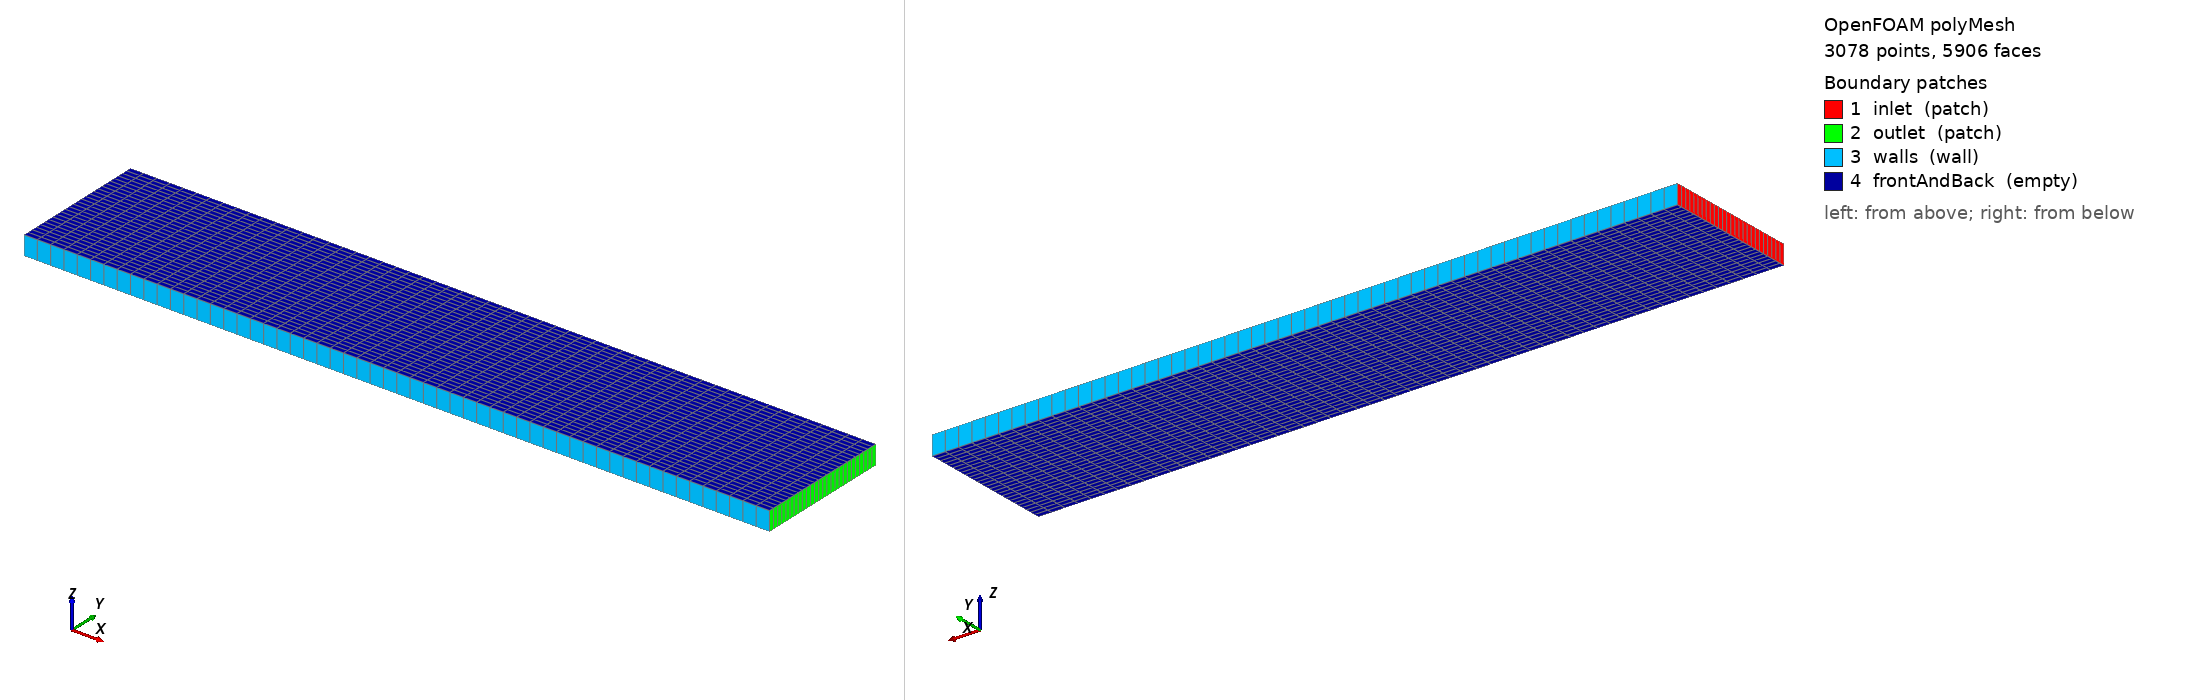

OpenFOAM case: the committed polyMesh, 3078 points, 5906 faces. Boundary patches (legend numbers): 1 inlet (patch), 2 outlet (patch), 3 walls (wall), 4 frontAndBack (empty). Left view from above one corner, right view from below the opposite corner. Boundary conditions: 1 field file(s) under 0/; 4 of 4 drawn patches have an entry in a shipped field file.

=== constant/polyMesh/boundary ===
/*--------------------------------*- C++ -*----------------------------------*\
| =========                 |                                                 |
| \\      /  F ield         | OpenFOAM: The Open Source CFD Toolbox           |
|  \\    /   O peration     | Version:                                        |
|   \\  /    A nd           | Website:  www.openfoam.com                      |
|    \\/     M anipulation  |                                                 |
\*---------------------------------------------------------------------------*/
FoamFile
{
    version     2.0;
    format      ascii;
    class       polyBoundaryMesh;
    location    "constant/polyMesh";
    object      boundary;
}
// * * * * * * * * * * * * * * * * * * * * * * * * * * * * * * * * * * * * * //

4
(
    inlet
    {
        type            patch;
        nFaces          26;
        startFace       2830;
    }
    outlet
    {
        type            patch;
        nFaces          26;
        startFace       2856;
    }
    walls
    {
        type            wall;
        inGroups        1(wall);
        nFaces          112;
        startFace       2882;
    }
    frontAndBack
    {
        type            empty;
        inGroups        1(empty);
        nFaces          2912;
        startFace       2994;
    }
)

// ************************************************************************* //


=== system/blockMeshDict ===
FoamFile
{
 version 2.0;
 format ascii;
 class dictionary;
 object blockMeshDict;
}
convertToMeters 1;
vertices ((0 0 0) (0.69999999999999996 0 0) (0.69999999999999996 0.13 0) (0 0.13 0)
 (0 0 0.017999999999999999) (0.69999999999999996 0 0.017999999999999999) (0.69999999999999996 0.13 0.017999999999999999) (0 0.13 0.017999999999999999));
blocks (hex (0 1 2 3 4 5 6 7) (56 26 1) simpleGrading (1 1 1));
edges ();
boundary (
 inlet { type patch; faces ((0 4 7 3)); }
 outlet { type patch; faces ((1 2 6 5)); }
 walls { type wall; faces ((0 1 5 4) (3 7 6 2)); }
 frontAndBack { type empty; faces ((0 3 2 1) (4 5 6 7)); }
);
mergePatchPairs ();


=== system/controlDict ===
FoamFile
{
 version 2.0;
 format ascii;
 class dictionary;
 object controlDict;
}
application simpleFoam;
startFrom startTime;
startTime 0;
stopAt endTime;
endTime 450;
deltaT 1;
writeControl timeStep;
writeInterval 450;
purgeWrite 0;
writeFormat ascii;
writePrecision 12;
writeCompression off;
timeFormat general;
timePrecision 12;
runTimeModifiable false;
functions {}



=== 0/U ===
FoamFile
{
 version 2.0;
 format ascii;
 class volVectorField;
 object U;
}
dimensions [0 1 -1 0 0 0 0];
internalField uniform (0.044999999999999998 0 0);
boundaryField {
 inlet { type fixedValue; value nonuniform List<vector> 26 ( (0.0050886917960088693 0 0)
(0.014667405764966741 0 0)
(0.02344789356984479 0 0)
(0.031430155210643018 0 0)
(0.038614190687361424 0 0)
(0.044999999999999998 0 0)
(0.050587583148558761 0 0)
(0.055376940133037691 0 0)
(0.059368070953436818 0 0)
(0.062560975609756098 0 0)
(0.064955654101995552 0 0)
(0.066552106430155203 0 0)
(0.067350332594235035 0 0)
(0.067350332594235035 0 0)
(0.066552106430155203 0 0)
(0.064955654101995552 0 0)
(0.062560975609756098 0 0)
(0.059368070953436804 0 0)
(0.055376940133037691 0 0)
(0.050587583148558761 0 0)
(0.045000000000000005 0 0)
(0.038614190687361431 0 0)
(0.031430155210643011 0 0)
(0.023447893569844787 0 0)
(0.014667405764966744 0 0)
(0.0050886917960088797 0 0) ); }
 outlet { type zeroGradient; }
 walls { type noSlip; }
 frontAndBack { type empty; }
}


Also in the case, not shown: constant/polyMesh/faces (numeric list); constant/polyMesh/neighbour (numeric list); constant/polyMesh/owner (numeric list); constant/polyMesh/points (numeric list).
